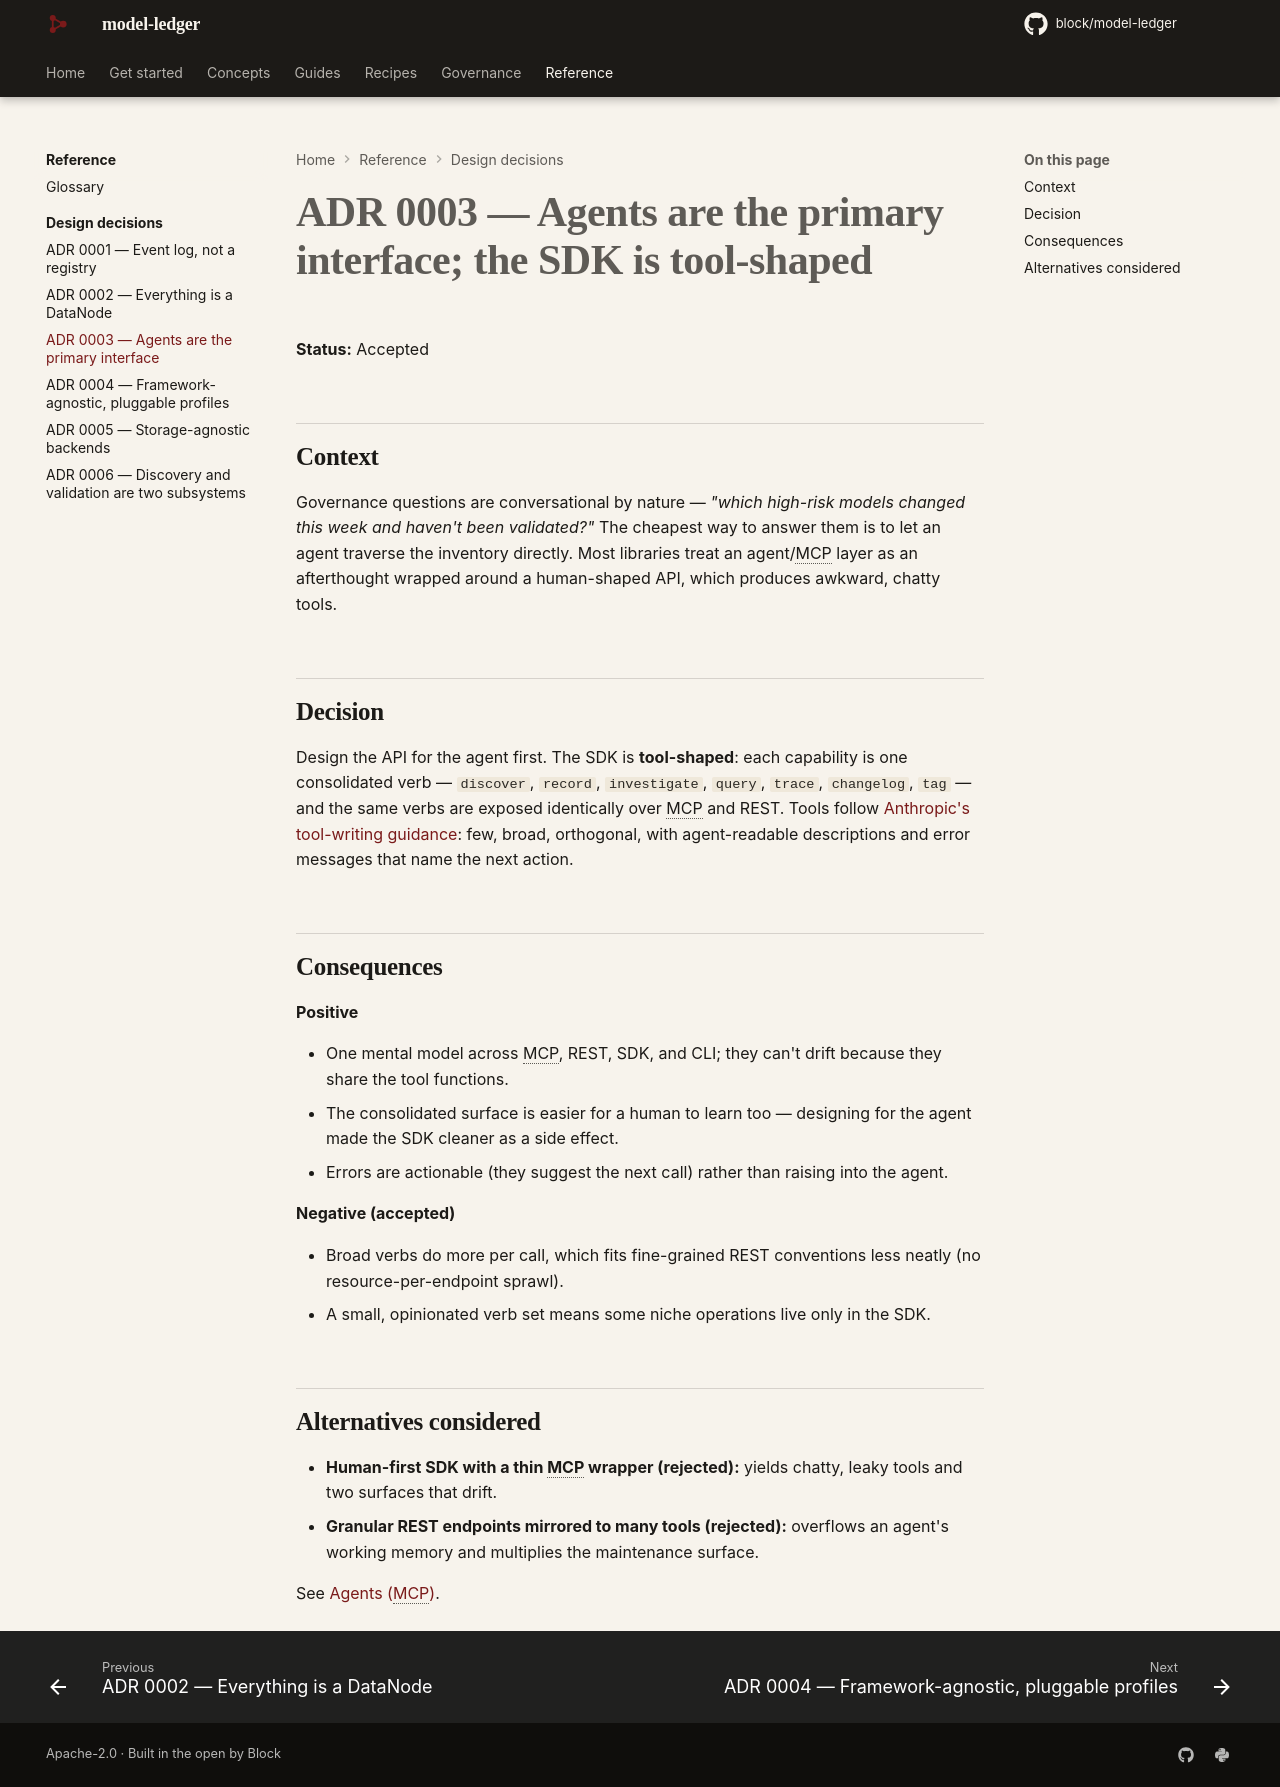

repository: block/model-ledger · page: adr/0003-agents-first/index.html · generator: mkdocs

---
title: "ADR 0003 — Agents are the primary interface"
description: Design a small, consolidated, tool-shaped API for agents first; expose it identically over MCP, REST, and the SDK.
---

# ADR 0003 — Agents are the primary interface; the SDK is tool-shaped

**Status:** Accepted

## Context

Governance questions are conversational by nature — *"which high-risk models changed this
week and haven't been validated?"* The cheapest way to answer them is to let an agent
traverse the inventory directly. Most libraries treat an agent/MCP layer as an
afterthought wrapped around a human-shaped API, which produces awkward, chatty tools.

## Decision

Design the API for the agent first. The SDK is **tool-shaped**: each capability is one
consolidated verb — `discover`, `record`, `investigate`, `query`, `trace`, `changelog`,
`tag` — and the same verbs are exposed identically over MCP and REST. Tools follow
[Anthropic's tool-writing guidance](https://www.anthropic.com/engineering/writing-tools-for-agents):
few, broad, orthogonal, with agent-readable descriptions and error messages that name the
next action.

## Consequences

**Positive**

- One mental model across MCP, REST, SDK, and CLI; they can't drift because they share the
  tool functions.
- The consolidated surface is easier for a human to learn too — designing for the agent
  made the SDK cleaner as a side effect.
- Errors are actionable (they suggest the next call) rather than raising into the agent.

**Negative (accepted)**

- Broad verbs do more per call, which fits fine-grained REST conventions less neatly (no
  resource-per-endpoint sprawl).
- A small, opinionated verb set means some niche operations live only in the SDK.

## Alternatives considered

- **Human-first SDK with a thin MCP wrapper (rejected):** yields chatty, leaky tools and
  two surfaces that drift.
- **Granular REST endpoints mirrored to many tools (rejected):** overflows an agent's
  working memory and multiplies the maintenance surface.

See [Agents (MCP)](../guides/agents.md).
